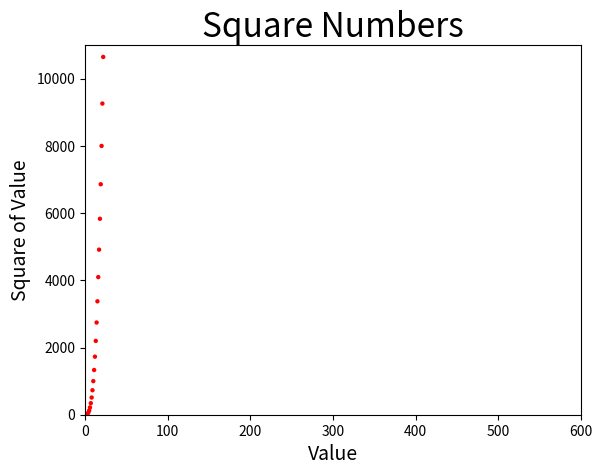

The matplotlib source for this figure:
# 导入matplotlib框架中的pyplot方法
import matplotlib.pyplot as plt

x_values = list(range(1, 1001))
y_values = [x**3 for x in x_values]

plt.scatter(x_values, y_values, c='red', edgecolors='none', s=10)

# 设置图表标题并给坐标轴加上标签
plt.title("Square Numbers", fontsize=24)
plt.xlabel("Value", fontsize=14)
plt.ylabel("Square of Value", fontsize=14)

# 设置每个坐标轴的取值范围
plt.axis([0, 600, 0, 11000])

plt.show()